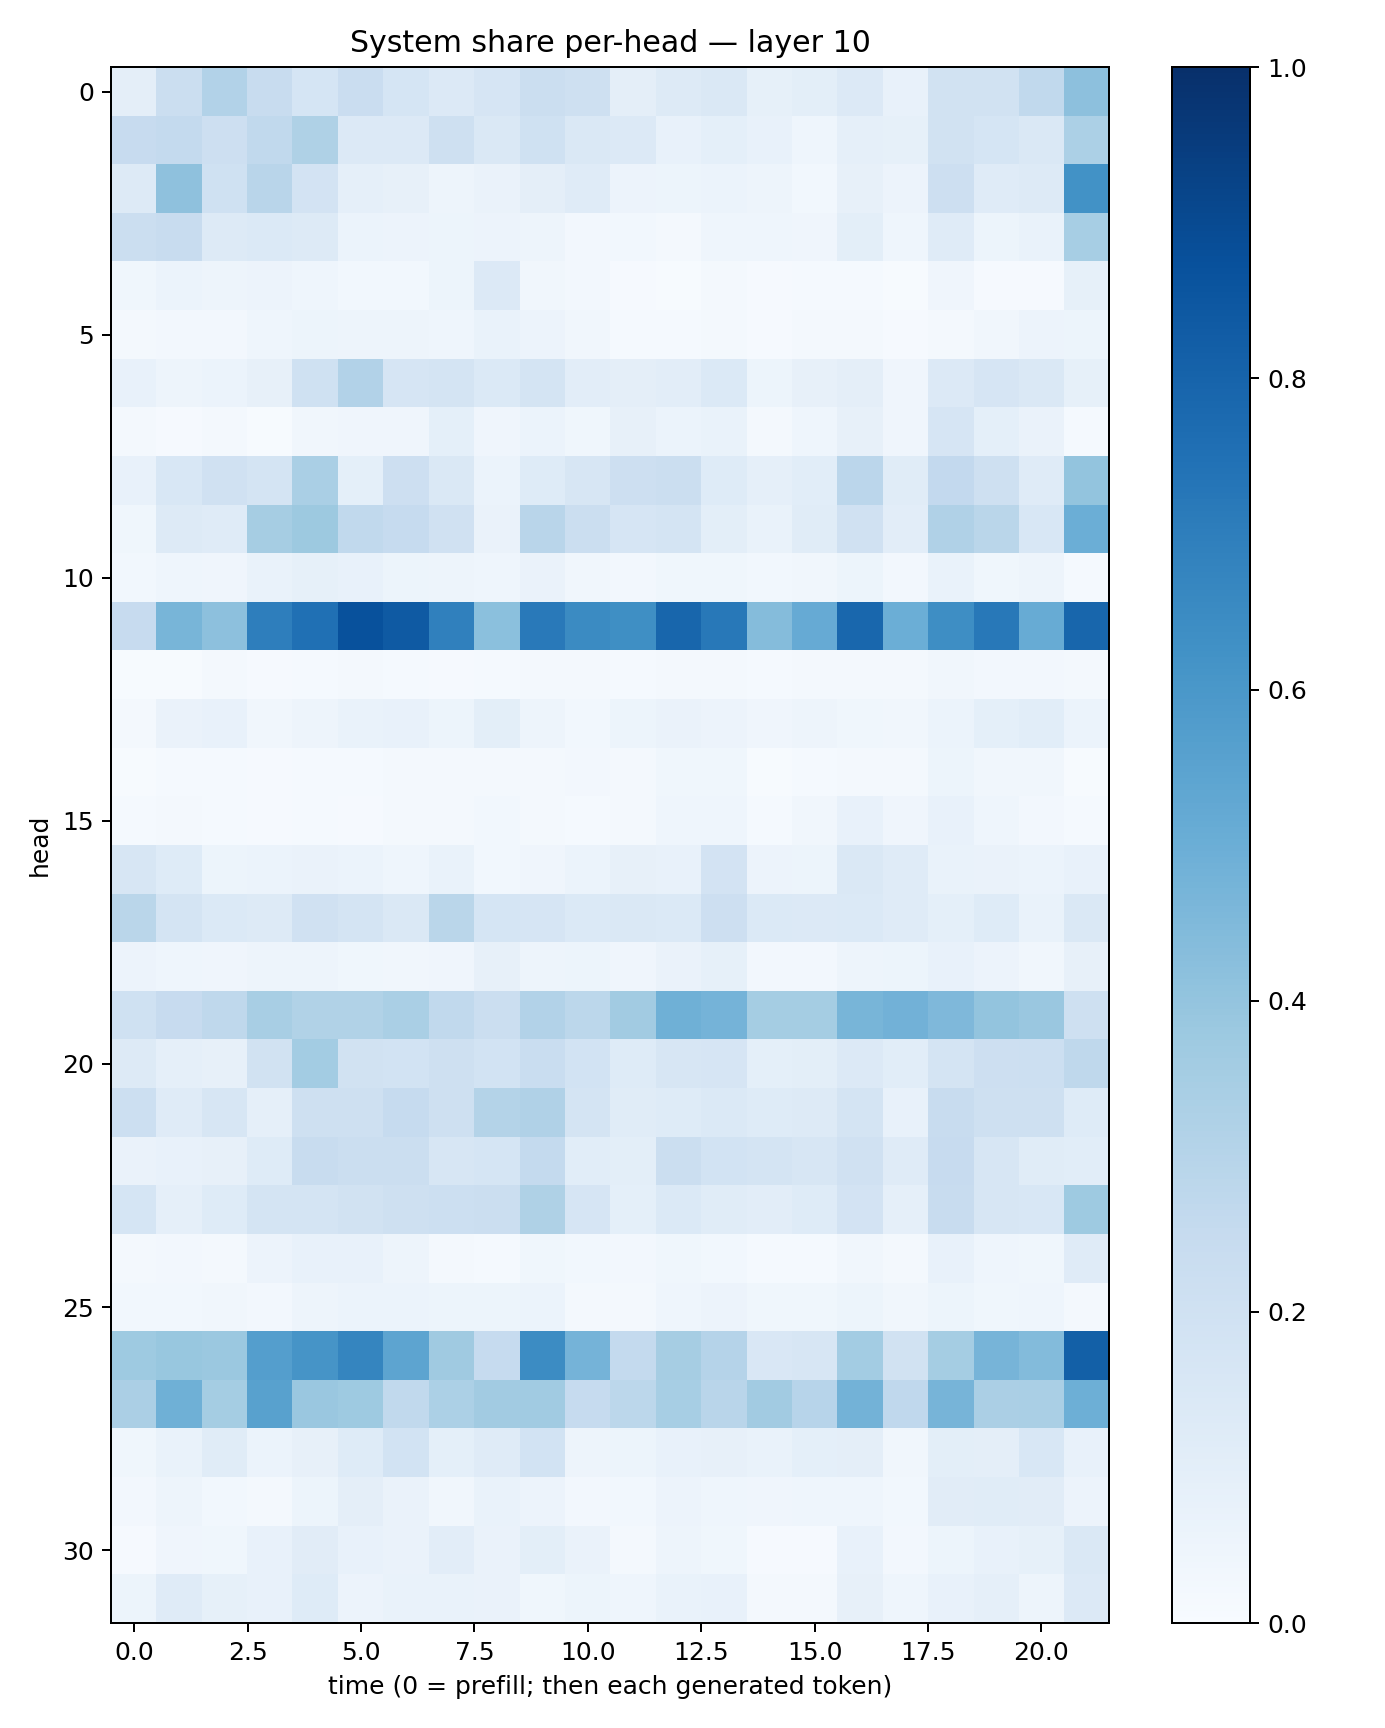

The file beside this chart, header and first rows:
0.096636795, 0.21931231, 0.31140453, 0.24032855, 0.17036052, 0.22700088, 0.16893585, 0.134861, 0.16484994, 0.22615238, 0.21090919, 0.09437244, 0.12712267, 0.14164017, 0.08327962, 0.09836278, 0.13639183, 0.07229217, 0.19365351, 0.18930748, 0.2649377, 0.41599953
0.2436, 0.2565, 0.2129, 0.2649, 0.3235, 0.1347, 0.1347, 0.2095, 0.1461, 0.2027, 0.1457, 0.1357, 0.07261, 0.09216, 0.07722, 0.04653, 0.08859, 0.08502, 0.1922, 0.1703, 0.146, 0.329
0.1299, 0.4119, 0.2026, 0.2924, 0.1817, 0.08969, 0.08011, 0.0474, 0.06292, 0.09397, 0.1183, 0.05549, 0.05422, 0.05997, 0.04739, 0.02861, 0.07906, 0.05742, 0.2117, 0.1209, 0.1274, 0.6233
0.2263, 0.2396, 0.1273, 0.1373, 0.1292, 0.06042, 0.05601, 0.05114, 0.05729, 0.04901, 0.02359, 0.02828, 0.01929, 0.04605, 0.04413, 0.04265, 0.1004, 0.04559, 0.1175, 0.05189, 0.0665, 0.3452
0.03906, 0.05996, 0.04998, 0.05844, 0.04521, 0.03112, 0.02779, 0.05403, 0.1331, 0.03133, 0.02642, 0.008928, 0.0076, 0.0198, 0.007904, 0.01436, 0.01199, 0.006268, 0.03924, 0.009498, 0.01158, 0.08264
0.02262, 0.0263, 0.02445, 0.04364, 0.05405, 0.04702, 0.0479, 0.045, 0.06673, 0.05675, 0.03387, 0.01533, 0.01192, 0.01591, 0.008176, 0.02122, 0.01776, 0.008418, 0.02341, 0.03324, 0.05713, 0.05173
0.07044, 0.04955, 0.05881, 0.07882, 0.2022, 0.3087, 0.1659, 0.1779, 0.1374, 0.1783, 0.1035, 0.09737, 0.1045, 0.1373, 0.05196, 0.08067, 0.09652, 0.04274, 0.1348, 0.1642, 0.1422, 0.08547
0.01568, 0.009452, 0.01663, 0.006527, 0.03475, 0.04216, 0.04196, 0.0922, 0.042, 0.06001, 0.0387, 0.07969, 0.06126, 0.06787, 0.01936, 0.04677, 0.07871, 0.04054, 0.1676, 0.09286, 0.0653, 0.01544
0.07709, 0.1555, 0.1966, 0.1723, 0.3363, 0.09238, 0.2148, 0.1449, 0.06105, 0.1224, 0.1605, 0.2111, 0.2215, 0.1227, 0.08661, 0.108, 0.2825, 0.1169, 0.2602, 0.2084, 0.1175, 0.4009
0.03695, 0.1272, 0.1205, 0.3508, 0.3768, 0.2629, 0.2461, 0.1981, 0.06417, 0.2907, 0.2201, 0.1656, 0.177, 0.1008, 0.06979, 0.1166, 0.198, 0.1027, 0.3191, 0.2853, 0.155, 0.4986
0.03113, 0.04569, 0.0413, 0.06678, 0.08221, 0.07545, 0.05392, 0.04712, 0.04682, 0.06407, 0.03423, 0.02363, 0.03901, 0.03686, 0.02967, 0.03259, 0.05383, 0.02672, 0.06655, 0.03606, 0.04771, 0.01445
0.244, 0.4682, 0.4144, 0.6969, 0.7536, 0.8748, 0.8384, 0.6893, 0.4219, 0.7179, 0.6516, 0.6342, 0.7896, 0.7215, 0.4343, 0.5156, 0.7889, 0.4986, 0.6383, 0.7209, 0.508, 0.7898
0.007133, 0.006671, 0.01569, 0.01046, 0.01488, 0.01819, 0.01439, 0.01045, 0.01394, 0.01577, 0.02068, 0.01512, 0.0228, 0.01942, 0.01254, 0.02197, 0.01656, 0.01799, 0.03455, 0.02584, 0.02453, 0.01708
0.02068, 0.06284, 0.07454, 0.03422, 0.05, 0.06769, 0.07352, 0.05404, 0.1001, 0.05011, 0.0284, 0.05378, 0.06346, 0.0578, 0.04039, 0.04747, 0.03574, 0.03387, 0.06061, 0.09234, 0.1058, 0.06049
0.007421, 0.01199, 0.01419, 0.00927, 0.01227, 0.01389, 0.01945, 0.01826, 0.02261, 0.01882, 0.02394, 0.02203, 0.03568, 0.03558, 0.007313, 0.0118, 0.02255, 0.018, 0.05231, 0.03269, 0.03514, 0.004496
0.01373, 0.01604, 0.01284, 0.01065, 0.01462, 0.01114, 0.01644, 0.01887, 0.03075, 0.02027, 0.01544, 0.01861, 0.04415, 0.04544, 0.01422, 0.03154, 0.07462, 0.04139, 0.07649, 0.04311, 0.02635, 0.01351
0.1572, 0.1235, 0.05208, 0.05988, 0.06279, 0.05882, 0.04523, 0.06991, 0.0285, 0.03907, 0.05948, 0.079, 0.07253, 0.1822, 0.05822, 0.05191, 0.1446, 0.1183, 0.06673, 0.0664, 0.05881, 0.07744
0.2852, 0.1747, 0.1393, 0.1268, 0.1971, 0.175, 0.1484, 0.2879, 0.1696, 0.1668, 0.1374, 0.1437, 0.1375, 0.2132, 0.1389, 0.1331, 0.139, 0.1173, 0.09083, 0.1214, 0.06718, 0.142
0.05625, 0.04452, 0.04088, 0.04912, 0.04731, 0.03771, 0.03512, 0.04159, 0.08109, 0.04926, 0.05239, 0.04256, 0.06306, 0.0837, 0.02396, 0.02497, 0.04706, 0.05082, 0.07456, 0.05703, 0.03282, 0.07897
0.2015, 0.2454, 0.2723, 0.3431, 0.3131, 0.3152, 0.3363, 0.2651, 0.2202, 0.3098, 0.2797, 0.3606, 0.489, 0.4749, 0.3541, 0.3545, 0.4677, 0.4842, 0.452, 0.402, 0.3844, 0.2037
0.1283, 0.08945, 0.07858, 0.1944, 0.3555, 0.1932, 0.1867, 0.2096, 0.1842, 0.2338, 0.1841, 0.1215, 0.1612, 0.1645, 0.09245, 0.09907, 0.1354, 0.1089, 0.1791, 0.212, 0.2152, 0.2708
0.215, 0.1183, 0.1581, 0.08815, 0.2035, 0.2094, 0.2493, 0.2046, 0.3083, 0.3181, 0.1739, 0.1151, 0.123, 0.1399, 0.1231, 0.1265, 0.1768, 0.07628, 0.2414, 0.2094, 0.2108, 0.1211
0.06602, 0.07106, 0.0805, 0.1216, 0.2373, 0.2229, 0.2218, 0.157, 0.1712, 0.2542, 0.1086, 0.09932, 0.2246, 0.1869, 0.1735, 0.1572, 0.1982, 0.1201, 0.2433, 0.1623, 0.1149, 0.1082
0.1686, 0.08917, 0.1237, 0.178, 0.1755, 0.1942, 0.2035, 0.2181, 0.2218, 0.3222, 0.1671, 0.09284, 0.1406, 0.1143, 0.1043, 0.1239, 0.1833, 0.08848, 0.2421, 0.1605, 0.154, 0.3719
0.01762, 0.02383, 0.0206, 0.05777, 0.07445, 0.07757, 0.04767, 0.02167, 0.01296, 0.0383, 0.0303, 0.02492, 0.03674, 0.02887, 0.01545, 0.01506, 0.03429, 0.0209, 0.07231, 0.04451, 0.03581, 0.1181
0.0281, 0.03018, 0.03223, 0.02434, 0.04766, 0.05867, 0.06003, 0.05222, 0.05415, 0.06156, 0.0199, 0.02334, 0.04537, 0.05601, 0.03675, 0.03742, 0.05357, 0.0315, 0.05425, 0.03815, 0.04573, 0.01722
0.3722, 0.3868, 0.3806, 0.5685, 0.6109, 0.6695, 0.5408, 0.3704, 0.2481, 0.6458, 0.475, 0.2568, 0.3491, 0.3009, 0.1486, 0.1617, 0.3571, 0.1899, 0.3543, 0.4715, 0.4387, 0.8161
0.3359, 0.4883, 0.3536, 0.5569, 0.3864, 0.375, 0.2652, 0.3293, 0.3616, 0.3655, 0.2494, 0.2788, 0.3461, 0.2891, 0.3618, 0.2944, 0.4769, 0.268, 0.4706, 0.3323, 0.3387, 0.4961
0.03707, 0.06751, 0.1172, 0.06154, 0.08195, 0.1237, 0.1864, 0.09346, 0.12, 0.1856, 0.05011, 0.05217, 0.07177, 0.0787, 0.06911, 0.09027, 0.09436, 0.03213, 0.1015, 0.09688, 0.1526, 0.07339
0.02541, 0.04743, 0.0312, 0.02246, 0.05384, 0.09666, 0.06532, 0.0348, 0.06665, 0.05705, 0.02583, 0.03066, 0.05548, 0.04488, 0.04184, 0.04518, 0.0467, 0.03007, 0.1123, 0.1145, 0.1124, 0.05606
0.01014, 0.03961, 0.03719, 0.07493, 0.1098, 0.07434, 0.06633, 0.102, 0.06255, 0.09951, 0.06549, 0.02307, 0.05004, 0.03668, 0.01168, 0.01044, 0.07291, 0.02494, 0.05392, 0.07063, 0.08457, 0.1466
0.05145, 0.1199, 0.08547, 0.07295, 0.1234, 0.05502, 0.06653, 0.06861, 0.06459, 0.03872, 0.05401, 0.04583, 0.06645, 0.07126, 0.01974, 0.01991, 0.08105, 0.04361, 0.07791, 0.08949, 0.04694, 0.1363
